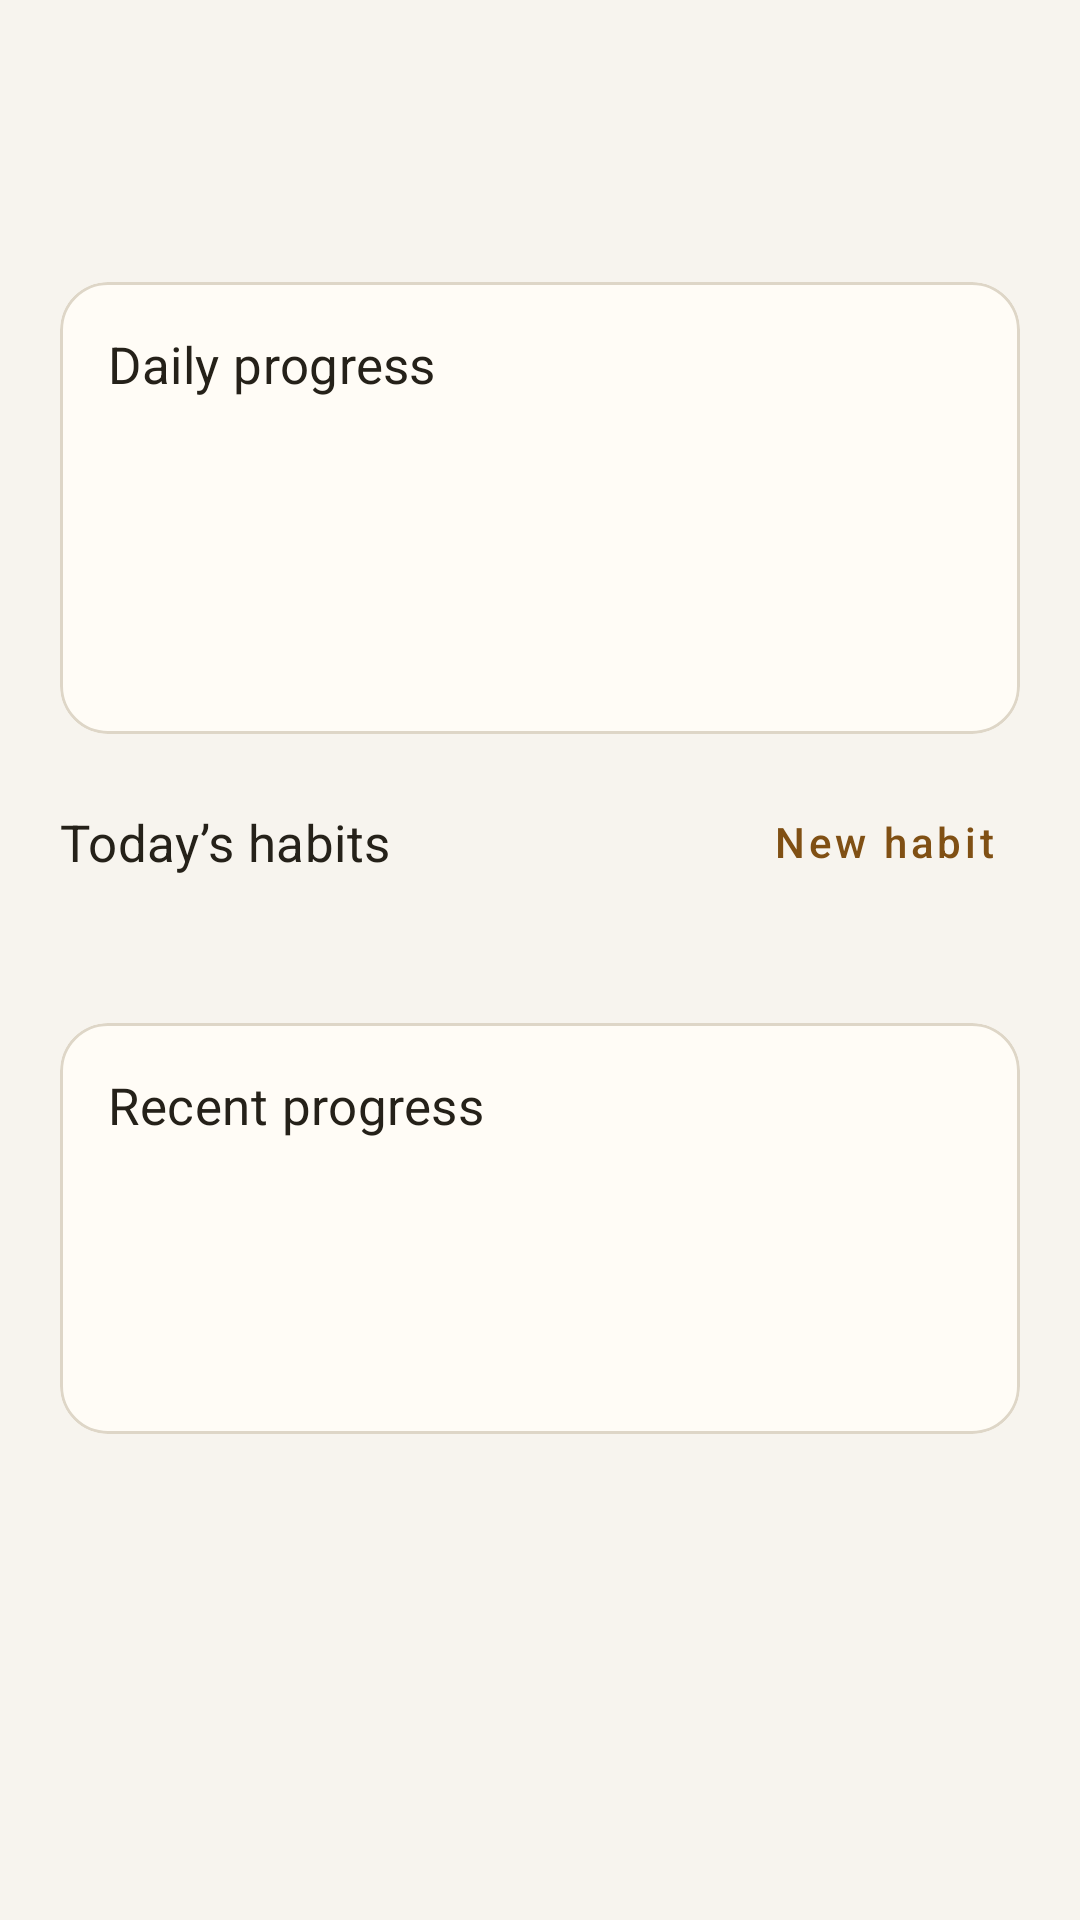

Write the Android layout XML for this screen, with the resource values it uses.
<!-- AndroidManifest.xml: application theme Theme.Habitline -->
<!-- res/layout/screen_dashboard.xml -->
<?xml version="1.0" encoding="utf-8"?>
<androidx.core.widget.NestedScrollView
    xmlns:android="http://schemas.android.com/apk/res/android"
    xmlns:app="http://schemas.android.com/apk/res-auto"
    android:layout_width="match_parent"
    android:layout_height="match_parent"
    android:clipToPadding="false"
    android:fillViewport="true">

    <LinearLayout
        android:layout_width="match_parent"
        android:layout_height="wrap_content"
        android:orientation="vertical"
        android:paddingStart="20dp"
        android:paddingEnd="20dp"
        android:paddingTop="12dp"
        android:paddingBottom="24dp">
        <TextView
            android:id="@+id/today_date"
            style="@style/Habitline.Caption"
            android:layout_width="match_parent"
            android:layout_height="wrap_content" />
        <TextView
            android:id="@+id/greeting"
            style="@style/Habitline.Title"
            android:layout_width="match_parent"
            android:layout_height="wrap_content"
            android:layout_marginTop="4dp" />

        <com.google.android.material.card.MaterialCardView
            style="@style/Habitline.Card"
            android:layout_width="match_parent"
            android:layout_height="wrap_content"
            android:layout_marginTop="16dp">
            <LinearLayout
                android:layout_width="match_parent"
                android:layout_height="wrap_content"
                android:orientation="vertical"
                android:padding="16dp">
                <TextView
                    style="@style/Habitline.Section"
                    android:layout_width="match_parent"
                    android:layout_height="wrap_content"
                    android:text="@string/daily_progress" />
                <LinearLayout
                    android:layout_width="match_parent"
                    android:layout_height="wrap_content"
                    android:orientation="horizontal"
                    android:gravity="center_vertical"
                    android:layout_marginTop="8dp">
                    <FrameLayout
                        android:layout_width="88dp"
                        android:layout_height="88dp"
                        android:layout_marginEnd="16dp">
                        <com.google.android.material.progressindicator.CircularProgressIndicator
                            android:id="@+id/daily_ring"
                            android:layout_width="wrap_content"
                            android:layout_height="wrap_content"
                            android:layout_gravity="center"
                            android:importantForAccessibility="no"
                            android:max="100"
                            app:indicatorSize="80dp"
                            app:trackThickness="7dp" />
                        <TextView
                            android:id="@+id/daily_percent"
                            style="@style/Habitline.Section"
                            android:layout_width="match_parent"
                            android:layout_height="match_parent"
                            android:gravity="center" />
                    </FrameLayout>
                    <TextView
                        android:id="@+id/daily_totals"
                        style="@style/Habitline.Body"
                        android:layout_width="0dp"
                        android:layout_height="wrap_content"
                        android:layout_weight="1"
                        android:accessibilityLiveRegion="polite" />
                </LinearLayout>
            </LinearLayout>
        </com.google.android.material.card.MaterialCardView>
        <LinearLayout
            android:layout_width="match_parent"
            android:layout_height="wrap_content"
            android:orientation="horizontal"
            android:gravity="center_vertical"
            android:layout_marginTop="12dp">
            <TextView
                style="@style/Habitline.Section"
                android:layout_width="0dp"
                android:layout_height="wrap_content"
                android:layout_weight="1"
                android:text="@string/todays_habits" />
            <com.google.android.material.button.MaterialButton
                android:id="@+id/fabAdd"
                style="@style/Habitline.Button.Text"
                android:layout_width="wrap_content"
                android:layout_height="wrap_content"
                android:minHeight="48dp"
                android:text="@string/new_habit_title" />
        </LinearLayout>
        <TextView
            android:id="@+id/empty_state"
            style="@style/Habitline.Body"
            android:layout_width="match_parent"
            android:layout_height="wrap_content" />
        <LinearLayout
            android:id="@+id/habit_rows"
            android:layout_width="match_parent"
            android:layout_height="wrap_content"
            android:orientation="vertical" />

        <com.google.android.material.card.MaterialCardView
            style="@style/Habitline.Card"
            android:layout_width="match_parent"
            android:layout_height="wrap_content"
            android:layout_marginTop="16dp">
            <LinearLayout
                android:layout_width="match_parent"
                android:layout_height="wrap_content"
                android:orientation="vertical"
                android:padding="16dp">
                <TextView
                    style="@style/Habitline.Section"
                    android:layout_width="match_parent"
                    android:layout_height="wrap_content"
                    android:text="@string/recent_progress" />
                <TextView
                    android:id="@+id/weekly_summary"
                    style="@style/Habitline.Body"
                    android:layout_width="match_parent"
                    android:layout_height="wrap_content"
                    android:layout_marginTop="8dp" />
                <TextView
                    android:id="@+id/streak_summary"
                    style="@style/Habitline.Caption"
                    android:layout_width="match_parent"
                    android:layout_height="wrap_content"
                    android:layout_marginTop="8dp" />
                <TextView
                    android:id="@+id/recent_completion"
                    style="@style/Habitline.Caption"
                    android:layout_width="match_parent"
                    android:layout_height="wrap_content"
                    android:layout_marginTop="8dp" />
            </LinearLayout>
        </com.google.android.material.card.MaterialCardView>
    </LinearLayout>
</androidx.core.widget.NestedScrollView>
<!-- resources referenced by this layout -->
<resources>
  <string name="daily_progress">Daily progress</string>
  <string name="new_habit_title">New habit</string>
  <string name="recent_progress">Recent progress</string>
  <string name="todays_habits">Today’s habits</string>
  <style name="Habitline.Body" parent="TextAppearance.MaterialComponents.Body1">
          <item name="android:textColor">@color/app_text</item>
          <item name="android:textSize">15sp</item>
      </style>
  <style name="Habitline.Button.Text" parent="Widget.MaterialComponents.Button.TextButton">
          <item name="android:textAllCaps">false</item>
      </style>
  <style name="Habitline.Caption" parent="TextAppearance.MaterialComponents.Body2">
          <item name="android:textColor">@color/app_muted</item>
          <item name="android:textSize">14sp</item>
      </style>
  <style name="Habitline.Card" parent="Widget.MaterialComponents.CardView">
          <item name="cardBackgroundColor">@color/app_surface</item>
          <item name="cardCornerRadius">16dp</item>
          <item name="cardElevation">0dp</item>
          <item name="strokeColor">@color/app_outline</item>
          <item name="strokeWidth">1dp</item>
      </style>
  <style name="Habitline.Section" parent="TextAppearance.MaterialComponents.Subtitle1">
          <item name="android:textColor">@color/app_text</item>
          <item name="android:textSize">17sp</item>
          <item name="android:fontFamily">sans-serif-medium</item>
      </style>
  <style name="Habitline.Title" parent="TextAppearance.MaterialComponents.Headline4">
          <item name="android:textColor">@color/app_text</item>
          <item name="android:textSize">32sp</item>
          <item name="android:fontFamily">sans-serif-medium</item>
      </style>
  <style name="Theme.Habitline" parent="Theme.MaterialComponents.DayNight.NoActionBar">
          <item name="colorPrimary">@color/app_primary</item>
          <item name="colorOnPrimary">@color/app_on_primary</item>
          <item name="colorPrimaryDark">@color/app_background</item>
          <item name="colorSecondary">@color/app_primary</item>
          <item name="colorOnSecondary">@color/app_on_primary</item>
          <item name="colorSurface">@color/app_surface</item>
          <item name="colorOnSurface">@color/app_text</item>
          <item name="colorError">@color/app_error</item>
          <item name="android:colorBackground">@color/app_background</item>
          <item name="android:windowBackground">@color/app_background</item>
          <item name="android:navigationBarColor">@color/app_surface</item>
          <item name="android:statusBarColor">@color/app_background</item>
          <item name="android:windowLightStatusBar">@bool/light_system_bars</item>
          <item name="shapeAppearanceSmallComponent">@style/Habitline.Shape.Small</item>
      </style>
  <color name="app_text">#252119</color>
  <color name="app_muted">#635C50</color>
  <color name="app_surface">#FFFCF6</color>
  <color name="app_outline">#DED6C7</color>
  <color name="app_primary">#805014</color>
  <color name="app_on_primary">#FFFFFF</color>
  <color name="app_background">#F7F4EE</color>
  <color name="app_error">#A52828</color>
  <style name="Habitline.Shape.Small" parent="ShapeAppearance.MaterialComponents.SmallComponent">
          <item name="cornerSize">10dp</item>
      </style>
</resources>
